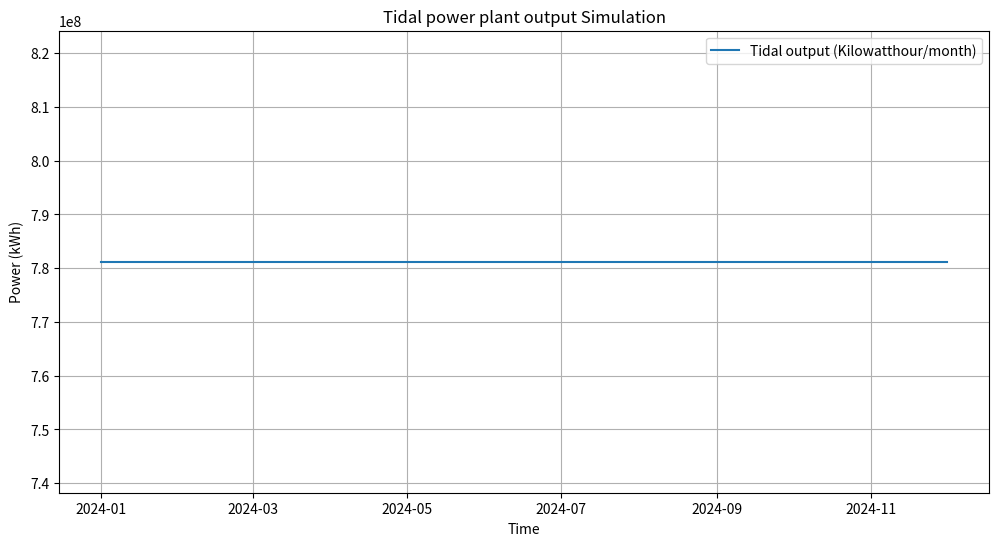

Here is the Python script that generated this plot:
import pandas as pd
import matplotlib.pyplot as plt

def calculatetidal():
    """Calculate the average tidal power per month"""
    # Create a time index for 1 year with monthly intervals
    time_index = pd.date_range(start='2024-01-01', end='2024-12-01', freq='MS')
    tidal_power_kwh = [1085000*24*30] * 12  # Constant roughness length for each month
    tidal_power = pd.Series(tidal_power_kwh, time_index)
    return tidal_power

# Calculate wind turbine output using windpowerlib
tidal_output =  calculatetidal()

# Plotting the results
plt.figure(figsize=(12, 6))
plt.plot(tidal_output, label="Tidal output (Kilowatthour/month)")
plt.xlabel("Time")
plt.ylabel("Power (kWh)")
plt.title("Tidal power plant output Simulation")
plt.legend()
plt.grid(True)
plt.show()